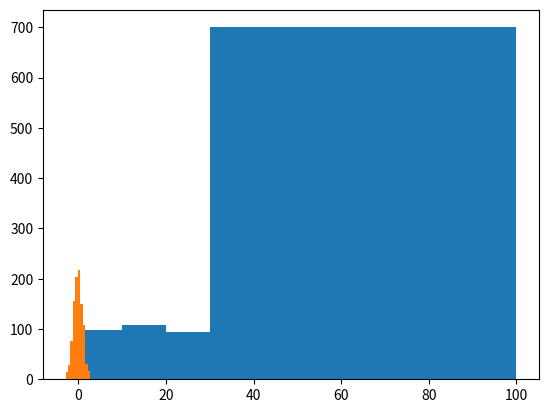

Write Python code to recreate this figure.
#import random numbers
import numpy as np
import matplotlib.pyplot as plt
x=np.random.randint(0,101)
print(x)  #for single number

x=np.random.randint(0,101,20)
print(x)  #specify no. of random numbers

#plotting histogram
x=np.random.randint(0,101,1000)
plt.hist(x,bins=[0,10,20,30,100])  #2nd argument is for no. of divisions
plt.show()  #uniform distribution 

x=np.random.rand(10)   #default limit is o-1 and 10 is no. of numbers 
print(x) 

#normal distribution
x=np.random.randn(1000) #generates 1000 normally distributed numbers around x=0
print(x)
plt.hist(x,10)
plt.plot() 

